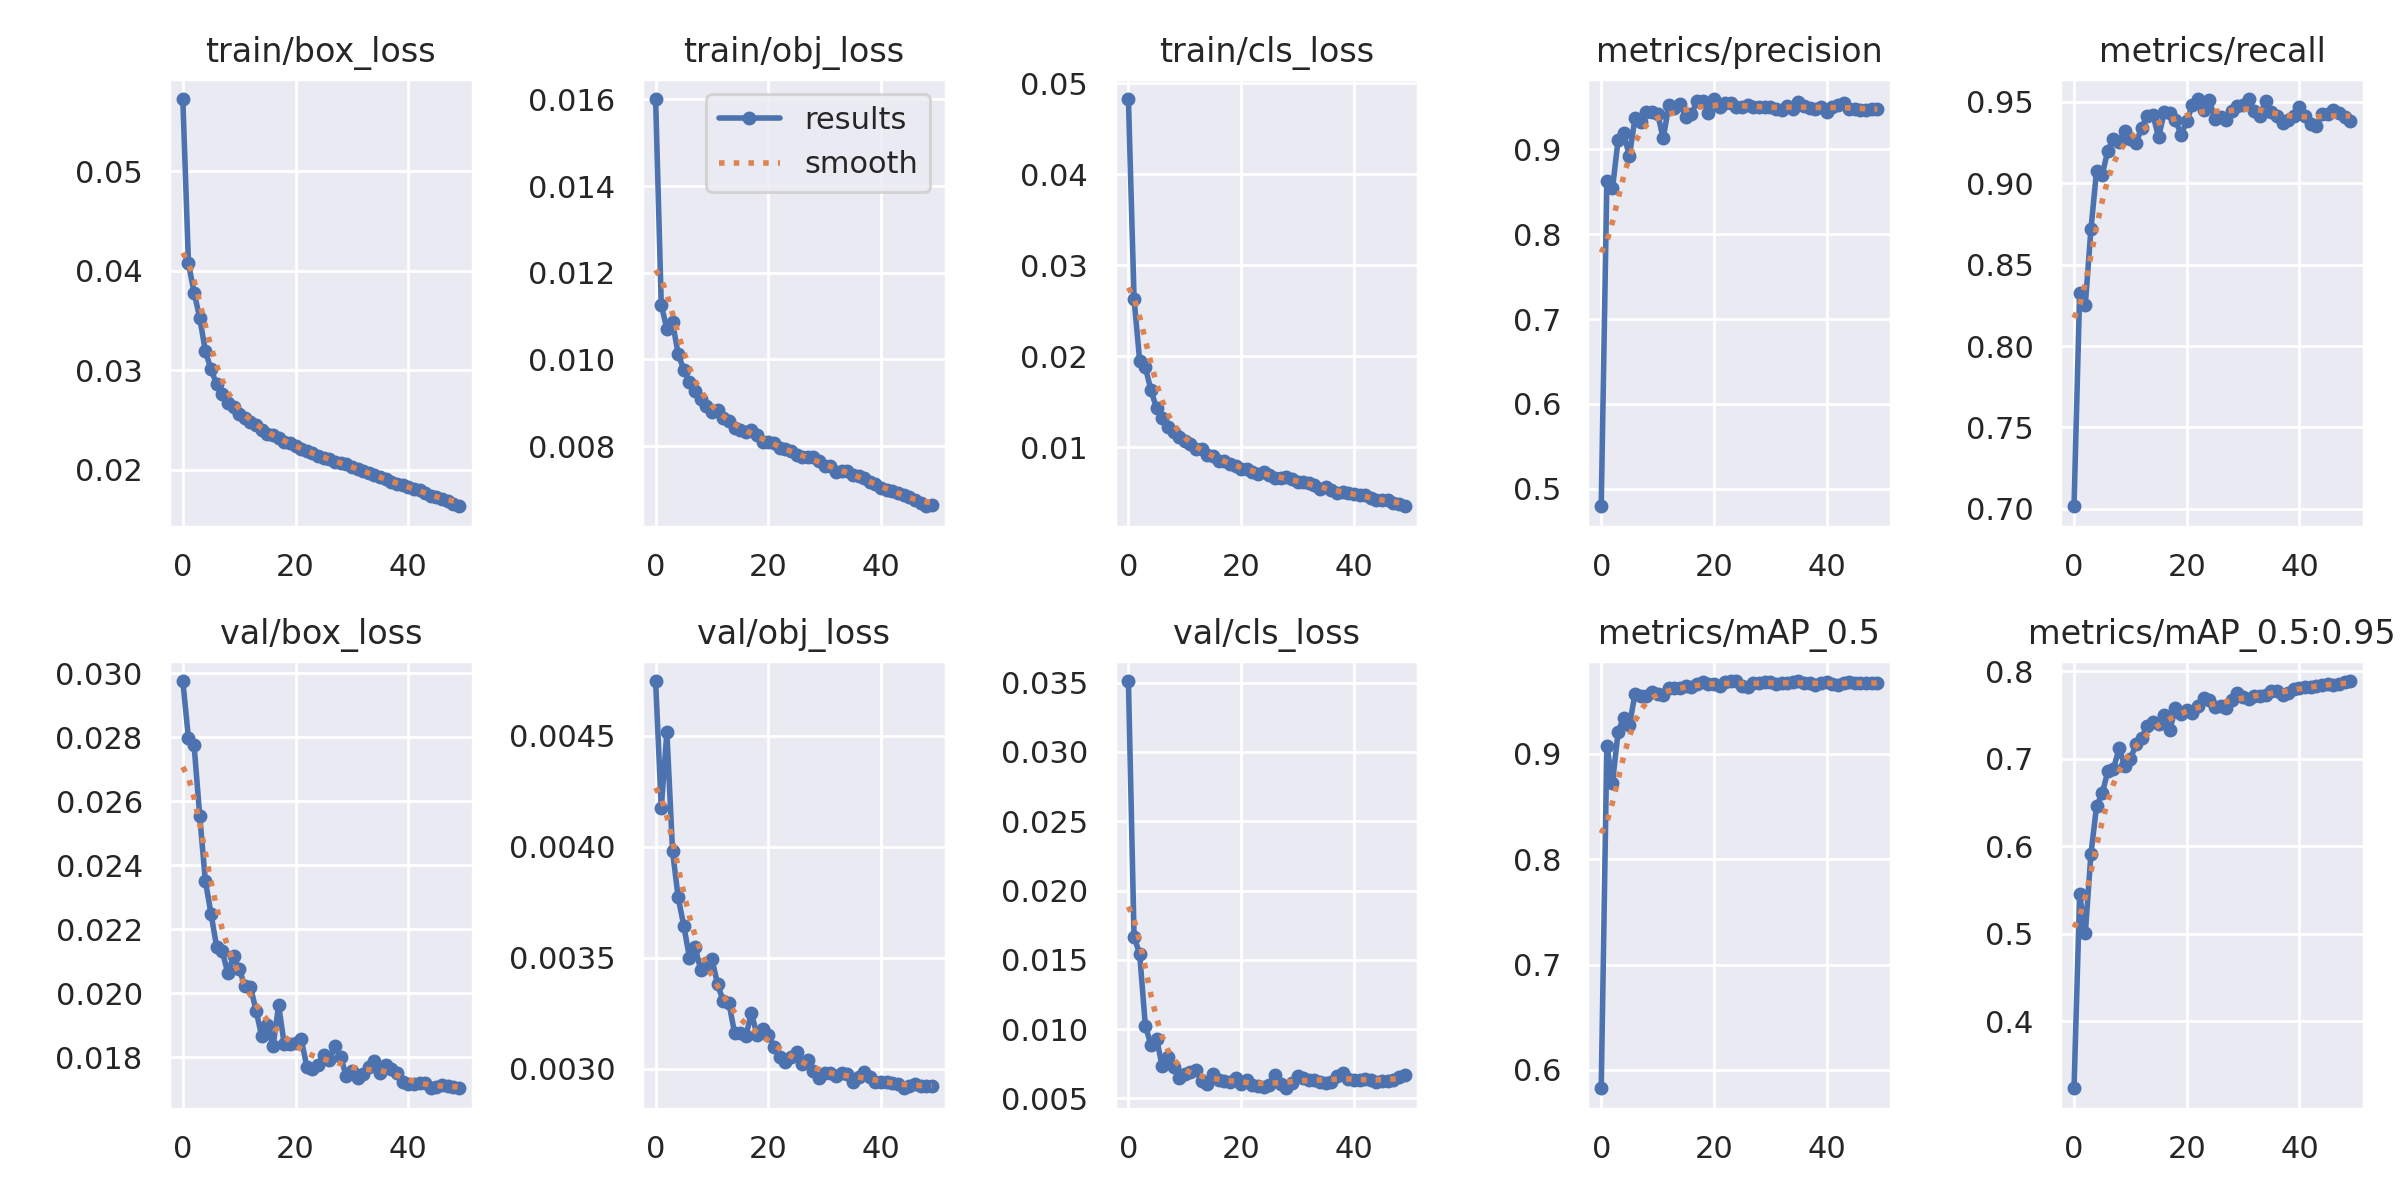

The table this chart was drawn from, first rows:
epoch, train/box_loss, train/obj_loss, train/cls_loss, metrics/precision, metrics/recall, metrics/mAP_0.5, metrics/mAP_0.5:0.95, val/box_loss, val/obj_loss, val/cls_loss, x/lr0, x/lr1, x/lr2
0, 0.05726, 0.01601, 0.04825, 0.4796, 0.7016, 0.5827, 0.3235, 0.02975, 0.004746, 0.03512, 0.07006, 0.003327, 0.003327
1, 0.04074, 0.01126, 0.02628, 0.8624, 0.8328, 0.9079, 0.5451, 0.02796, 0.004173, 0.01668, 0.03993, 0.006528, 0.006528
2, 0.0378, 0.0107, 0.01946, 0.8537, 0.8252, 0.8728, 0.5004, 0.02774, 0.004516, 0.01541, 0.009664, 0.009598, 0.009598
3, 0.03527, 0.01086, 0.01881, 0.9111, 0.8718, 0.9213, 0.5913, 0.02553, 0.003981, 0.01025, 0.009406, 0.009406, 0.009406
4, 0.03192, 0.01013, 0.01624, 0.9185, 0.9077, 0.9345, 0.646, 0.0235, 0.003771, 0.008865, 0.009406, 0.009406, 0.009406
5, 0.03007, 0.009764, 0.01428, 0.8917, 0.9052, 0.9274, 0.6606, 0.02248, 0.003644, 0.009291, 0.009208, 0.009208, 0.009208
6, 0.02861, 0.009479, 0.01321, 0.9371, 0.9202, 0.9569, 0.6859, 0.02144, 0.003501, 0.007308, 0.00901, 0.00901, 0.00901
7, 0.02756, 0.00928, 0.01222, 0.9319, 0.9275, 0.9551, 0.6885, 0.0213, 0.003548, 0.008026, 0.008812, 0.008812, 0.008812
8, 0.0267, 0.00909, 0.01173, 0.9431, 0.9255, 0.9554, 0.7121, 0.02062, 0.003445, 0.007252, 0.008614, 0.008614, 0.008614
9, 0.02629, 0.008929, 0.01107, 0.9434, 0.9322, 0.9591, 0.6915, 0.02116, 0.00346, 0.006462, 0.008416, 0.008416, 0.008416
10, 0.02562, 0.008793, 0.01068, 0.9418, 0.9272, 0.9567, 0.7, 0.02076, 0.003493, 0.006735, 0.008218, 0.008218, 0.008218
11, 0.02524, 0.008844, 0.01035, 0.9127, 0.9246, 0.9557, 0.7166, 0.02022, 0.00338, 0.00691, 0.00802, 0.00802, 0.00802
12, 0.02484, 0.00865, 0.00978, 0.9516, 0.9342, 0.9627, 0.7239, 0.0202, 0.003303, 0.007035, 0.007822, 0.007822, 0.007822
13, 0.02449, 0.008578, 0.009762, 0.9483, 0.9415, 0.9625, 0.7375, 0.01945, 0.003298, 0.006291, 0.007624, 0.007624, 0.007624
14, 0.02401, 0.00841, 0.009096, 0.9533, 0.9422, 0.9629, 0.7424, 0.01865, 0.003162, 0.006019, 0.007426, 0.007426, 0.007426
15, 0.02357, 0.008373, 0.009082, 0.9382, 0.9283, 0.9648, 0.7395, 0.01902, 0.003163, 0.006778, 0.007228, 0.007228, 0.007228
16, 0.02346, 0.008323, 0.008538, 0.9412, 0.9436, 0.9634, 0.7496, 0.01834, 0.003148, 0.006353, 0.00703, 0.00703, 0.00703
17, 0.02318, 0.008369, 0.008435, 0.9563, 0.9432, 0.9663, 0.7333, 0.01962, 0.00325, 0.006233, 0.006832, 0.006832, 0.006832
18, 0.02276, 0.008252, 0.008128, 0.9571, 0.9389, 0.968, 0.7578, 0.0184, 0.003151, 0.006203, 0.006634, 0.006634, 0.006634
19, 0.02263, 0.008088, 0.007928, 0.943, 0.9298, 0.9667, 0.7517, 0.0184, 0.003178, 0.006476, 0.006436, 0.006436, 0.006436
20, 0.02234, 0.008086, 0.00763, 0.959, 0.9384, 0.9662, 0.7559, 0.01843, 0.003154, 0.006062, 0.006238, 0.006238, 0.006238
21, 0.02212, 0.008071, 0.007592, 0.95, 0.9479, 0.9649, 0.7523, 0.01857, 0.003097, 0.006313, 0.00604, 0.00604, 0.00604
22, 0.02183, 0.007964, 0.007275, 0.9543, 0.9515, 0.9686, 0.7608, 0.01771, 0.003054, 0.005936, 0.005842, 0.005842, 0.005842
23, 0.02169, 0.007943, 0.007019, 0.9544, 0.945, 0.9693, 0.7692, 0.01763, 0.003032, 0.00591, 0.005644, 0.005644, 0.005644
24, 0.02135, 0.007878, 0.007262, 0.9494, 0.9509, 0.969, 0.7676, 0.01775, 0.003051, 0.005828, 0.005446, 0.005446, 0.005446
25, 0.02121, 0.007807, 0.006976, 0.9499, 0.9397, 0.9647, 0.7589, 0.01808, 0.003077, 0.005945, 0.005248, 0.005248, 0.005248
26, 0.02106, 0.007752, 0.006611, 0.9518, 0.9406, 0.964, 0.7608, 0.01791, 0.003023, 0.0067, 0.00505, 0.00505, 0.00505
27, 0.02081, 0.007743, 0.006659, 0.9498, 0.9389, 0.9671, 0.7581, 0.01834, 0.003038, 0.006028, 0.004852, 0.004852, 0.004852
28, 0.02067, 0.007753, 0.006722, 0.9501, 0.9446, 0.9675, 0.7676, 0.018, 0.002989, 0.005736, 0.004654, 0.004654, 0.004654
29, 0.02061, 0.007649, 0.006517, 0.9494, 0.9473, 0.9683, 0.7754, 0.01741, 0.002959, 0.006097, 0.004456, 0.004456, 0.004456
30, 0.02026, 0.00755, 0.006214, 0.95, 0.9484, 0.9684, 0.7711, 0.01758, 0.002983, 0.006605, 0.004258, 0.004258, 0.004258
31, 0.0201, 0.007548, 0.006147, 0.9475, 0.9518, 0.966, 0.7689, 0.01734, 0.002979, 0.006493, 0.00406, 0.00406, 0.00406
32, 0.01986, 0.007396, 0.006029, 0.9456, 0.9444, 0.9677, 0.7719, 0.01746, 0.002969, 0.00636, 0.003862, 0.003862, 0.003862
33, 0.01963, 0.007432, 0.00587, 0.9502, 0.9415, 0.967, 0.7723, 0.01771, 0.002982, 0.006317, 0.003664, 0.003664, 0.003664
34, 0.01942, 0.007437, 0.005467, 0.9474, 0.9508, 0.9679, 0.7735, 0.01787, 0.002975, 0.006221, 0.003466, 0.003466, 0.003466
35, 0.01926, 0.007345, 0.005601, 0.9558, 0.9438, 0.9692, 0.7778, 0.01751, 0.002939, 0.006113, 0.003268, 0.003268, 0.003268
36, 0.01906, 0.007321, 0.005344, 0.9506, 0.9412, 0.9674, 0.7773, 0.01774, 0.002961, 0.006171, 0.00307, 0.00307, 0.00307
37, 0.01877, 0.007267, 0.005016, 0.9481, 0.9371, 0.9672, 0.7732, 0.01764, 0.002984, 0.006646, 0.002872, 0.002872, 0.002872
38, 0.01861, 0.007175, 0.005039, 0.9477, 0.9392, 0.965, 0.7751, 0.01752, 0.002962, 0.006867, 0.002674, 0.002674, 0.002674
39, 0.01848, 0.007131, 0.004991, 0.9493, 0.9413, 0.9669, 0.7797, 0.01724, 0.002939, 0.006375, 0.002476, 0.002476, 0.002476
40, 0.01827, 0.007032, 0.004883, 0.944, 0.9472, 0.9682, 0.7812, 0.01716, 0.002941, 0.006301, 0.002278, 0.002278, 0.002278
41, 0.01801, 0.006992, 0.004714, 0.9494, 0.9411, 0.9668, 0.7817, 0.01715, 0.002939, 0.006332, 0.00208, 0.00208, 0.00208
42, 0.018, 0.006974, 0.004732, 0.9516, 0.9367, 0.9659, 0.7825, 0.01719, 0.002935, 0.006423, 0.001882, 0.001882, 0.001882
43, 0.01766, 0.006927, 0.004454, 0.9547, 0.935, 0.9674, 0.7837, 0.01718, 0.002932, 0.0063, 0.001684, 0.001684, 0.001684
44, 0.01736, 0.006881, 0.004206, 0.9478, 0.9428, 0.9679, 0.7849, 0.01703, 0.002912, 0.006191, 0.001486, 0.001486, 0.001486
45, 0.0173, 0.006823, 0.004168, 0.9473, 0.9428, 0.9674, 0.7856, 0.01707, 0.002924, 0.006237, 0.001288, 0.001288, 0.001288
46, 0.01706, 0.006752, 0.004185, 0.9455, 0.9453, 0.9672, 0.7846, 0.01714, 0.00293, 0.006243, 0.00109, 0.00109, 0.00109
47, 0.0169, 0.00668, 0.003916, 0.9463, 0.9434, 0.9671, 0.7854, 0.0171, 0.002924, 0.006338, 0.000892, 0.000892, 0.000892
48, 0.01659, 0.006615, 0.00375, 0.9474, 0.9407, 0.9676, 0.7873, 0.01706, 0.002921, 0.006545, 0.000694, 0.000694, 0.000694
49, 0.01633, 0.006646, 0.003519, 0.9473, 0.9385, 0.9672, 0.789, 0.01703, 0.002922, 0.0067, 0.000496, 0.000496, 0.000496
